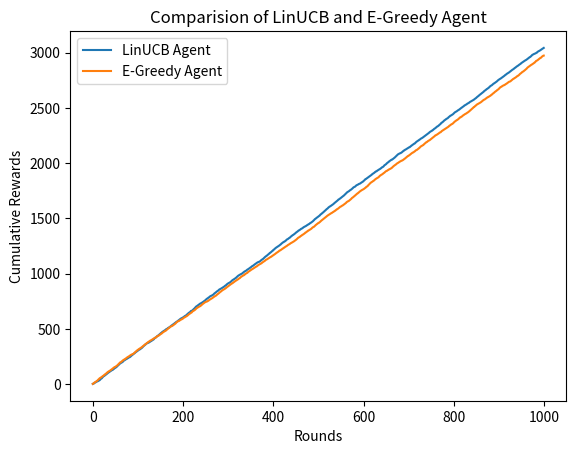

Recreate this plot in Python.
import numpy as np
from numpy.linalg import inv
import matplotlib.pyplot as plt


class LinUCB:
    def __init__(self, d, n, alpha):
        if d <=0 or n <=0:
            raise ValueError('Number of features and arms must be > 0')

        self.A_a = [np.eye(d) for _ in range(n)]
        self.b_a = [np.zeros((1, d)) for _ in range(n)]
        self.theta_hat_a = [np.zeros((d, 1)) for _ in range(n)]
        self.alpha = alpha
        self.d = d
        self.n = n

    def receive_reward(self, context, arm, reward):
        self.receive_rewards([context], [arm], [reward])

    def receive_rewards(self, contexts, arms, rewards):
        if len(contexts) != len(arms) or len(contexts) != len(rewards):
            raise ValueError('Must give the same number of contexts, arms, and rewards')

        for i in range(len(contexts)):
            if len(contexts[i]) != self.d:
                raise ValueError('Context does not have the same dimentions as given in the constructor')

            x = np.array(contexts[i]).reshape((-1, 1)) # 1차원 배열을 열벡터로 변환 (n,) -> (n,1)
            x_t = x.transpose()

            xMultx_t = np.dot(x, x_t)
            contextMultipliedWithReward = np.multiply(contexts[i], rewards[i])

            cur_arm = arms[i]
            self.A_a[cur_arm] += xMultx_t
            self.b_a[cur_arm] += contextMultipliedWithReward.reshape((1, -1))

            self.theta_hat_a[cur_arm] = np.dot(inv(self.A_a[cur_arm]), self.b_a[cur_arm].transpose())

    def get_payoffs(self, context):
        if len(context) != self.d:
            raise ValueError('Context does not have the same dimentions as given in the constructor')

        payoffs = np.zeros(self.n)

        x = np.array(context).reshape((-1,1)) # 1차원 배열을 열벡터로 변환 (n,) -> (n,1)
        x_t = x.transpose()

        for i in range(self.n):
            firstProduct = np.dot(self.theta_hat_a[i].transpose(), x)
            secondProduct = np.dot(np.dot(x_t, inv(self.A_a[i])), x)

            secondElementSqTimesAlpha = self.alpha * np.sqrt(np.abs(secondProduct))
            payoffs[i] = firstProduct + secondElementSqTimesAlpha

        return payoffs

    def choose_arm(self, context):
        payoffs = self.get_payoffs(context)

        # np.argmax(payoffs)
        max_payoff = float('-inf')
        viable_arms = []

        for i in range(self.n):
            if payoffs[i] > max_payoff:
                viable_arms = [i]
                max_payoff = payoffs[i]
            elif payoffs[i] == max_payoff:
                viable_arms.append(i)

        if not viable_arms:
            raise ValueError('No viable arm!')
        elif len(viable_arms) == 1:
            return viable_arms[0]
        else:
            return np.random.choice(viable_arms)


class EGreedyAgent:
    def __init__(self, n_arms, epsilon):
        self.n_arms = n_arms
        self.epsilon = epsilon
        self.q_values = np.zeros(self.n_arms)
        self.action_counts = np.zeros(self.n_arms)

    def choose_arm(self):
        if np.random.rand() < self.epsilon:
            selected_arm = np.random.choice(self.n_arms)
        else:
            selected_arm = np.argmax(self.q_values)

        return selected_arm

    def update_q_values(self, arm, reward):
        self.action_counts[arm] += 1
        self.q_values[arm] += (reward - self.q_values[arm]) / self.action_counts[arm]



if __name__ == '__main__':

    # Create an instance and Toy example
    linucb = LinUCB(d=5, n=3, alpha=0.1)

    user_contexts = [
        np.array([1.2, 0.8, 0.5, 0.3, 0.2]),
        np.array([0.9, 1.0, 0.3, 0.5, 0.8]),
        np.array([0.5, 0.3, 0.9, 1.0, 0.7])
    ]
    arms_selected = [linucb.choose_arm(context) for context in user_contexts]
    rewards = [2.3, 1.8, 2.5]

    linucb.receive_rewards(user_contexts, arms_selected, rewards)

    new_user_context = np.array([0.2, 1.0, 0.4, 0.9, 0.9])

    payoffs = linucb.get_payoffs(new_user_context)
    print('Payoffs for each arm', payoffs)

    chosen_arm = linucb.choose_arm(new_user_context)
    print('Chosen Arm', chosen_arm)


    # Simulation of product recommendation with LinUCB agent
    def simulate_linucb_agent(agent, contexts, rounds):
        cumulative_rewards = []
        
        for _ in range(rounds):
            user_context = np.random.rand(5)
            linucb_arm = agent.choose_arm(user_context)

            # get reward
            reward = np.random.normal(loc=3.0, scale=1.0)

            #update the theta_hat
            agent.receive_reward(user_context, linucb_arm, reward)

            cumulative_rewards.append(cumulative_rewards[-1] + reward if cumulative_rewards else reward)

        return cumulative_rewards

    def simulate_egreedy_agent(agent, rounds):
        cumulative_rewards = []

        for _ in range(rounds):
            e_greedy_arm = agent.choose_arm()

            reward = np.random.normal(loc=3.0, scale=1.0)

            # update the q_values
            agent.update_q_values(e_greedy_arm, reward)

            cumulative_rewards.append(cumulative_rewards[-1] + reward if cumulative_rewards else reward)

        return cumulative_rewards

    linucb_agent = LinUCB(d=5, n=5, alpha=0.1)
    e_greedy_agent = EGreedyAgent(n_arms=5, epsilon=0.3)

    rounds = 1000
    np.random.seed(42)

    linucb_cumulative_rewards = simulate_linucb_agent(linucb_agent, user_contexts, rounds)
    e_greedy_cumulative_rewards = simulate_egreedy_agent(e_greedy_agent, rounds)

    # Visualize
    plt.plot(linucb_cumulative_rewards, label='LinUCB Agent')
    plt.plot(e_greedy_cumulative_rewards, label='E-Greedy Agent')
    plt.xlabel('Rounds')
    plt.ylabel('Cumulative Rewards')
    plt.legend()
    plt.title('Comparision of LinUCB and E-Greedy Agent')

